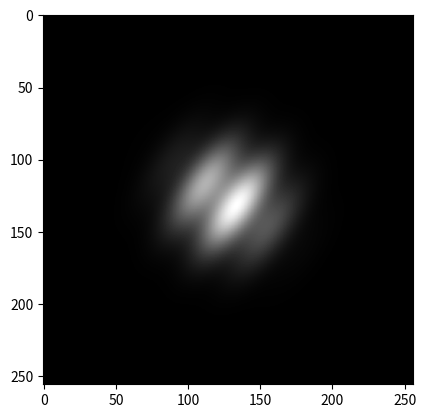

Write Python code to recreate this figure.
#! /usr/bin/env python
# Time-stamp: <2022-03-21 08:46:44 [email redacted]>
""" Generates a Gabor pattern.
"""

from numpy import linspace, meshgrid, exp, sin, cos, pi

import matplotlib.pyplot as plt


def gabor(contrast, frequency, tilt, fwhm):
    """Generates a Gabor pattern.

    Parameters
    ----------
    contrast: float
       contrast
    frequency: float
       spatial frequency
    tilt: float
       tilt (in radians)
    fwhm: float
       standard deviation of the spatial Gaussian filter 

    Returns
    -------
    2-d numpy array of shape 256x256 containing the gabor pattern
    """

    a = linspace(-128, 127, num=256)
    x, y = meshgrid(a, a)

    return 127 * (1 + contrast * sin(2 * pi * frequency * (y * sin(tilt) + x * cos(tilt)))) \
               * exp(-(x * x + y * y) / 2 / fwhm / fwhm)


if __name__ == '__main__':
    surface = gabor(contrast=0.25,
                    frequency=1 / 32,
                    tilt=35 * pi / 180,
                    fwhm=24)
    plt.imshow(surface, cmap='gray')
    plt.show()
    plt.imsave('gabor.png', surface, cmap='gray')
